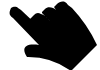
t = 0.00 s
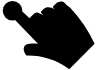
t = 0.35 s
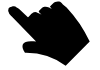
t = 0.65 s
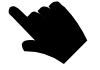
t = 1.00 s
t = 1.40 s: frame unchanged from t = 0.00 s, image omitted
t = 1.60 s: frame unchanged from t = 0.00 s, image omitted

The animated SVG that drew these frames (rendered in a browser with its animation timeline set to each time). Animation: 2 SMIL elements (animateTransform=2); one cycle of 2.00 s, repeats indefinitely.

<svg xmlns="http://www.w3.org/2000/svg" width="100" height="70">
    <circle cx="13" cy="11" r="13" fill="var(--foreground-overlay)" style="transform-origin: 11px 10px;">
        <animateTransform attributeName="transform" type="scale" attributeType="XML" dur="2s" repeatCount="indefinite"
            values="0; 0;1; 0; 0;1; 0; 0;1; 0;0" keyTimes="0; .1;.2; .2; .3;.4; .4; .5;.6; .6; 1" />
    </circle>
    <path fill="var(--background)" stroke="var(--foreground)" stroke-width="2"
        d="m56 10 5 5 1 1-1-1-5-5-2-3 3-3c2-2 5-3 8-2a10 10 0 0 1 3 3l4 3a139 139 0 0 1 25 37L71 71a72 72 0 0 0-44-14c-6-9-2-14 12-12L13 18a11 11 0 0 1-3-3c-1-2 0-5 1-7 2-1 5-2 7 0a11 11 0 0 1 3 2l18 17-9-8 1-1 3-3c2-2 4-3 7-1a10 10 0 0 1 4 2l5 5-8-8v-1l3-3c2-2 5-2 8-1a10 10 0 0 1 3 2zm7 6-2-1 2 1z">
        <animateTransform attributeName="transform" type="scale" attributeType="XML" dur="2s" repeatCount="indefinite"
            values="1 1;.9 .9;1 1;.9 .9;1 1;.9 .9;1 1;1 1" keyTimes="0;.1;.2;.3;.4;.5;.6;1" />
    </path>
</svg>